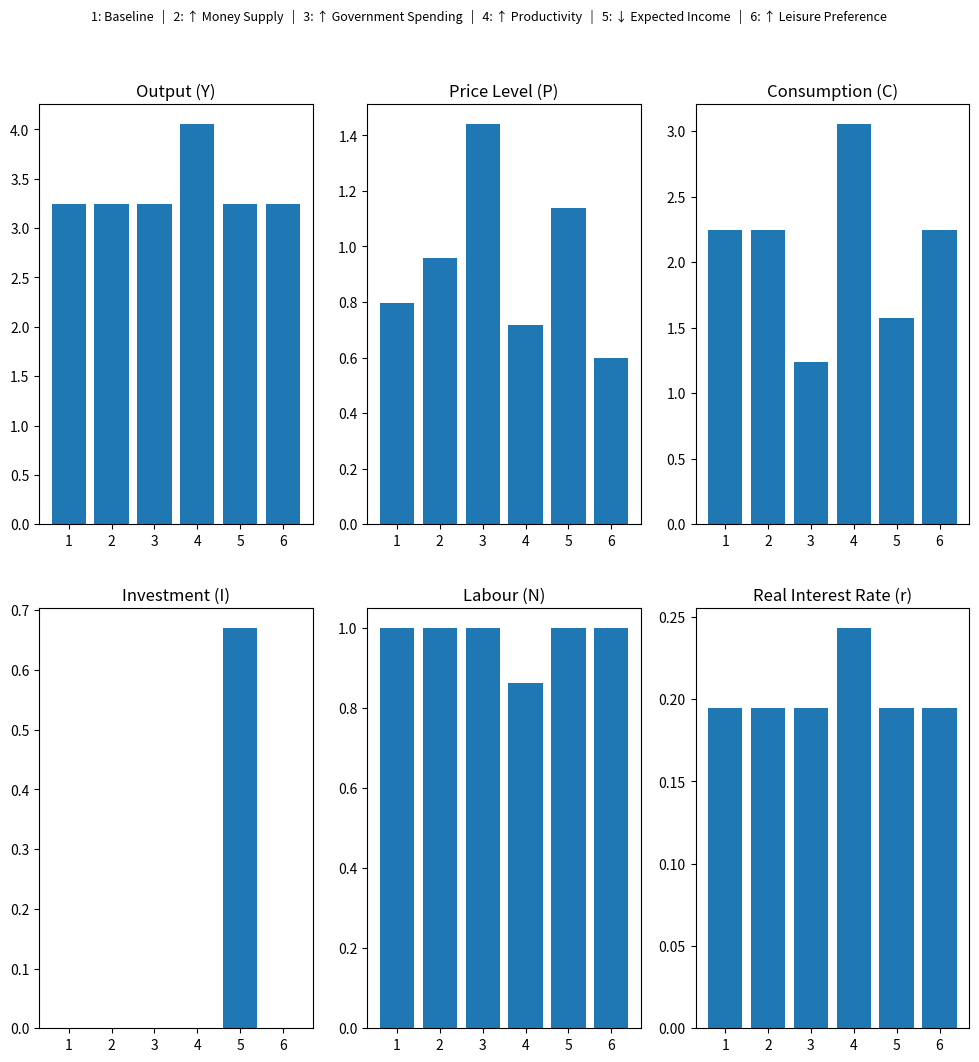

Write the Python code that produced this figure.
import numpy as np
import matplotlib.pyplot as plt

# Number of scenarios
S = 6

# Arrays to store equilibrium solutions
Y_star = np.empty(S)
w_star = np.empty(S)
C_star = np.empty(S)
I_star = np.empty(S)
r_star = np.empty(S)
rn_star = np.empty(S)
N_star = np.empty(S)
P_star = np.empty(S)

# Exogenous parameter vectors (baseline + shocks)
M0 = np.zeros(S)
G0 = np.zeros(S)
A = np.zeros(S)
Yf = np.zeros(S)
chi = np.zeros(S)

# Baseline parameterisation
M0[:] = 5
G0[:] = 1
A[:] = 2
Yf[:] = 1
chi[:] = 0.6

# Shocks / alternative scenarios
M0[1] = 6     # monetary expansion
G0[2] = 2     # fiscal expansion
A[3]  = 2.5   # productivity boost
Yf[4] = 0.2   # lower expected future income
chi[5] = 0.8  # increased preference for money

# Constant parameters
a = 0.3        # capital elasticity
phi = 0.5      # parameter in disutility of labour (appears in N^(1+phi)/(1+phi))
beta = 0.95
K = 5          # exogenous capital stock
pe = 0.02      # expected inflation (nominal interest add-on)
Gf = 1         # future government spending (for small PV term)

# Initial guesses for endogenous variables (per scenario)
# We keep them scalars and update in-place for each scenario
for i in range(S):
    # sensible initial guesses
    N = 0.6
    C = 1.0
    I = 0.5
    Y = A[i] * (K**a) * N**(1-a)
    r = a * A[i] * (K**(a-1)) * N**(1-a)
    rn = r + pe
    P = max(1e-6, M0[i] * rn / (chi[i] * C))

    # iteration parameters
    max_iter = 1000
    tol = 1e-8

    for it in range(max_iter):
        N_old, C_old, P_old = N, C, P

        # 1) Output (Cobb-Douglas)
        Y = A[i] * (K**a) * N**(1-a)

        # 2) Real wage (marginal product of labour)
        w = (1 - a) * A[i] * (K**a) * N**(-a)

        # 3) Real interest rate (marginal product of capital)
        r = a * A[i] * (K**(a-1)) * N**(1-a)

        # 4) Nominal interest rate
        rn = r + pe
        rn = max(rn, 1e-8)  # avoid division by zero or negative rn

        # 5) Household budget / consumption:
        #    We assume a simple static budget: C = w*N + r*K - T + PV(future net)
        #    with lump-sum tax T = G0[i] (government spending financed lump-sum).
        #    Add the small present-value of (Yf - Gf) as you had previously.
        C = w * N + r * K - G0[i] + (Yf[i] - Gf) / (1 + r)

        # Guard against non-positive consumption
        C = max(C, 1e-8)

        # 6) Labour supply from FOC of utility:
        #    N^phi = w / C  => N = (w / C)^(1/phi)
        #    (this corrects the sign/power used previously)
        N = (w / C) ** (1.0 / phi)
        # keep N in a reasonable range
        N = np.clip(N, 1e-8, 1.0)

        # 7) Goods market: Investment is residual
        I = Y - C - G0[i]

        # Optional: if you want investment non-negative, clip:
        # I = max(I, 0.0)

        # 8) Price level from money-in-utility condition:
        #    Real money demand: M0/P = chi * C / rn  => P = M0 * rn / (chi * C)
        P = max(1e-8, M0[i] * rn / (chi[i] * C))

        # Convergence check (max change small)
        if max(abs(N - N_old), abs(C - C_old), abs(P - P_old)) < tol:
            #print(f"scenario {i+1} converged in {it+1} iters")
            break

    # Save results
    Y_star[i] = Y
    w_star[i] = w
    C_star[i] = C
    I_star[i] = I
    r_star[i] = r
    rn_star[i] = rn
    N_star[i] = N
    P_star[i] = P






# Plot results
scenario_names = ["1: Baseline", "2: Increase in M0", "3: Increase in G0", 
                  "4: Increase in A", "5: Decrease in Yf", "6: Increase in chi"]

scenario_short = ["1", "2", "3", "4", "5", "6"]

fig, axs = plt.subplots(2, 3, figsize=(12, 12))
axs = axs.flatten()

variables = [
    (Y_star, "Output (Y)"),
    (P_star, "Price Level (P)"),
    (C_star, "Consumption (C)"),
    (I_star, "Investment (I)"),
    (N_star, "Labour (N)"),
    (r_star, "Real Interest Rate (r)")
    
]

for i, (data, title) in enumerate(variables):
    axs[i].bar(scenario_short, data)
    axs[i].set_title(title)
    axs[i].tick_params(axis='x')

legend_text = (
    "1: Baseline   |   "
    "2: ↑ Money Supply   |   "
    "3: ↑ Government Spending   |   "
    "4: ↑ Productivity   |   "
    "5: ↓ Expected Income   |   "
    "6: ↑ Leisure Preference"
)

fig.text(0.5, 0.95, legend_text, ha='center', fontsize=9)

plt.show()